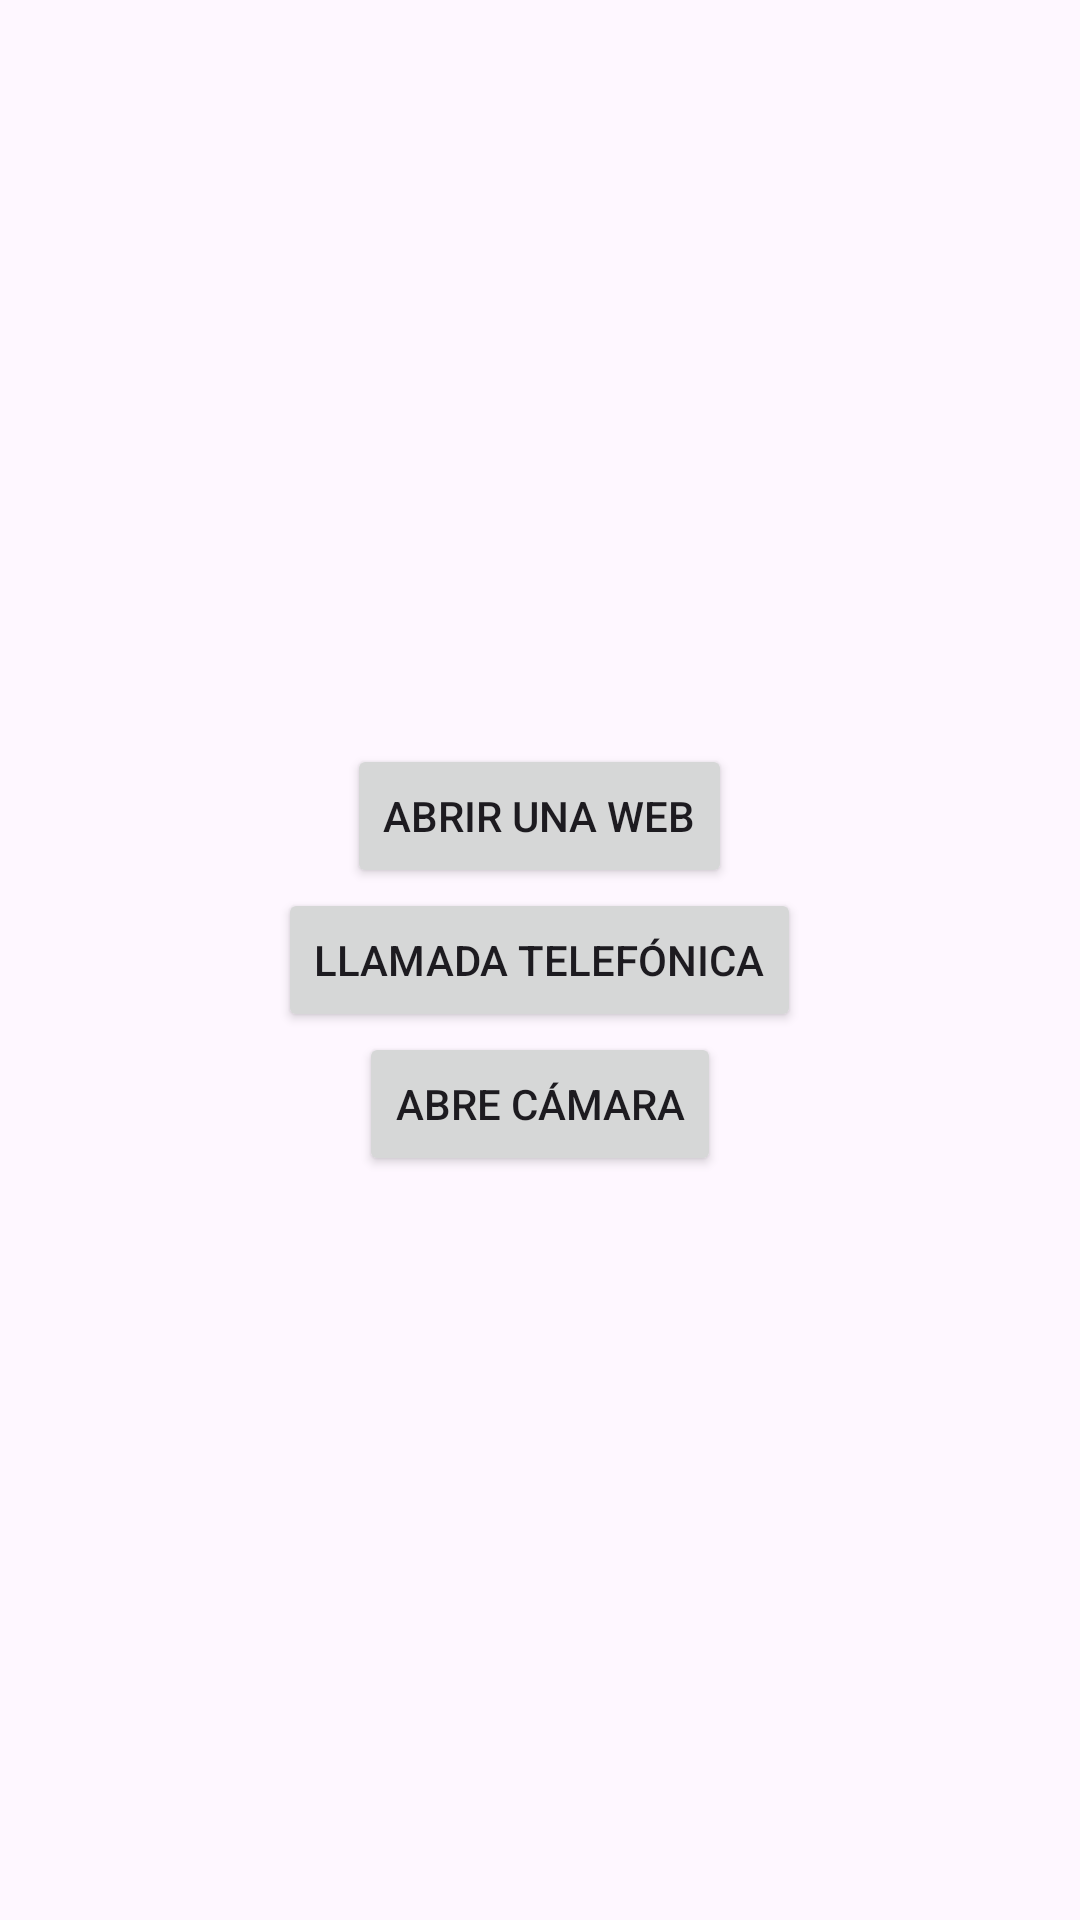

Produce the Android XML layout that renders to this screen, including the resource entries it uses.
<!-- AndroidManifest.xml: application theme Theme.CambioOrientacion -->
<!-- res/layout/activity_menu_implicitos.xml -->
<?xml version="1.0" encoding="utf-8"?>
<LinearLayout xmlns:android="http://schemas.android.com/apk/res/android"
    xmlns:app="http://schemas.android.com/apk/res-auto"
    xmlns:tools="http://schemas.android.com/tools"
    android:layout_width="match_parent"
    android:layout_height="match_parent"
    android:orientation="horizontal"
    android:layout_gravity="center"
    tools:context=".MenuIntentActivity">

    <LinearLayout
        android:layout_width="match_parent"
        android:layout_height="wrap_content"
        android:layout_gravity="center"
        android:orientation="vertical">


        <Button
            android:id="@+id/btnAbrirWeb"
            android:layout_width="wrap_content"
            android:layout_height="wrap_content"
            android:layout_gravity="center"
            android:text="Abrir una web" />

        <Button
            android:id="@+id/btnLlamada"
            android:layout_width="wrap_content"
            android:layout_height="wrap_content"
            android:layout_gravity="center"
            android:text="Llamada telefónica" />

        <Button
            android:id="@+id/btnCamara"
            android:layout_width="wrap_content"
            android:layout_height="wrap_content"
            android:layout_gravity="center"
            android:text="Abre cámara" />


    </LinearLayout>
</LinearLayout>
<!-- resources referenced by this layout -->
<resources>
  <style name="Theme.CambioOrientacion" parent="Base.Theme.CambioOrientacion" />
  <style name="Base.Theme.CambioOrientacion" parent="Theme.Material3.DayNight.NoActionBar">
          
          
      </style>
</resources>
